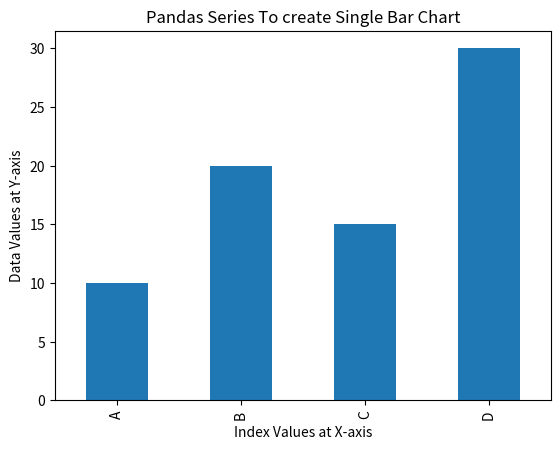

Python code for this plot:
import pandas as pd
import matplotlib.pyplot as plt
series = pd.Series([10,20,15,30],index = ['A','B','C','D'])
series.plot(kind = 'bar')
plt.title("Pandas Series To create Single Bar Chart")
plt.xlabel("Index Values at X-axis")
plt.ylabel("Data Values at Y-axis")
plt.show()
